Run: headless pygame with SDL's dummy video driver; simulated clock (each Clock.tick advances the game by its frame time, no real sleeping); random seed 0; keys injected as events and as key.get_pressed() state; no mouse input.
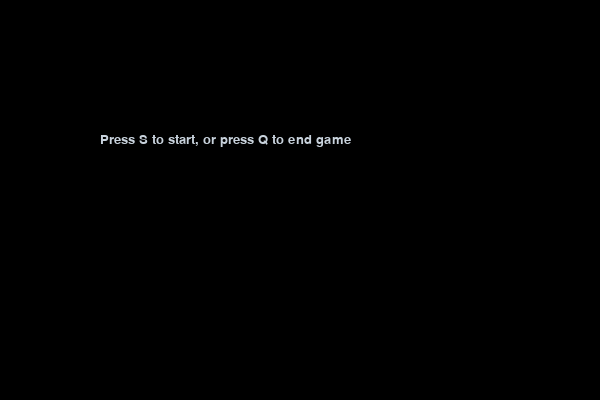
Frame 1 of 4 · flips 1–60 · no input
Frame 2 of 4 · flips 61–180 · tapped SPACE, RETURN · held RIGHT (→), D · screen unchanged from frame 1, image omitted
Frame 3 of 4 · flips 181–300 · held DOWN (↓), S · screen unchanged from frame 2, image omitted
Frame 4 of 4 · flips 301–420 · held LEFT (←), A, UP (↑), W · screen unchanged from frame 3, image omitted

The pygame program that drew these frames:

# Vital Nyabashi 5/23/2023
# Com s 127 section 1
# Assignment 6

# The program initializes the Pygame library, sets up the game window and clock, defines several functions to draw the
# snake and handle its movement and collision detection, and starts the game loop. Within the game loop, the program listens
# for keyboard events to change the direction of the snake's movement, updates the snake's position and checks for collision
# with the game boundaries and food, and draws the updated game state on the screen. If the game ends, the program displays
# a message with options to start a new game or quit the program.

import pygame
import time
import random

pygame.init()

black = (0, 0, 0)
red = (213, 50, 80)
white = (200, 210, 220)
snake_dimen = 10

cols = 60
rows = 40

width = cols * snake_dimen
height = rows * snake_dimen
speed = 12

fontStyle = pygame.font.SysFont('arial', 20)
surface = pygame.display.set_mode((width, height))
pygame.display.set_caption("ISU SNAKE GAME")
clock = pygame.time.Clock()


def block(snake, color):
    ver = snake[0] * snake_dimen
    hor = snake[1] * snake_dimen
    pygame.draw.rect(surface, color, [ver, hor, snake_dimen, snake_dimen])


def drawSnake(list):
    for snake in list:
        block(snake, "blue")


def move(col, row, direc):
    if direc == "LEFT":
        col = col - 1
    if direc == "RIGHT":
        col = col + 1
    if direc == "UP":
        row = row - 1
    if direc == "DOWN":
        row = row + 1
    return [col, row]


def findDirec(direc, event):
    if event.type == pygame.KEYDOWN:
        if event.key == pygame.K_LEFT:
            return "LEFT"
        if event.key == pygame.K_RIGHT:
            return "RIGHT"
        if event.key == pygame.K_UP:
            return "UP"
        if event.key == pygame.K_DOWN:
            return "DOWN"
    return direc


def grub():
    x_cord = round(random.randrange(0, cols - 1))
    y_cord = round(random.randrange(0, rows - 1))
    return x_cord, y_cord


def message(txt, color):
    message = fontStyle.render(txt, True, color)
    surface.blit(message, [width / 6, height / 3])


def game():
    gameOver = False
    gameClose = False

    x1 = 30
    y1 = 20
    direction = "UP"
    snake_dimen = [[30, 20], [30, 20]]
    food_location = grub()
    Leng_snake = 2

    while not gameOver:
        for event in pygame.event.get():
            direction = findDirec(direction, event)

        x1, y1 = move(x1, y1, direction)
        if x1 >= cols or x1 < 0 or y1 >= rows or y1 < 0:
            gameOver = True

        surface.fill("gold")
        block(food_location, red)
        snake_dimen.append([x1, y1])

        if len(snake_dimen) >= Leng_snake:
            del snake_dimen[0]

        drawSnake(snake_dimen)
        pygame.display.update()

        if x1 == food_location[0] and y1 == food_location[1]:
            food_location = grub()
            Leng_snake += 1

        clock.tick(speed)

    while not gameClose:
        surface.fill(black)
        message("Press S to start, or press Q to end game", white)

        pygame.display.update()

        for event in pygame.event.get():
            if event.type == pygame.KEYDOWN:
                if event.key == pygame.K_q:
                    message("Thanks for playing!! BYE", "red")
                    pygame.quit()
                if event.key == pygame.K_s:
                    game()

game()
pygame.quit()
pygame.clickexit()
